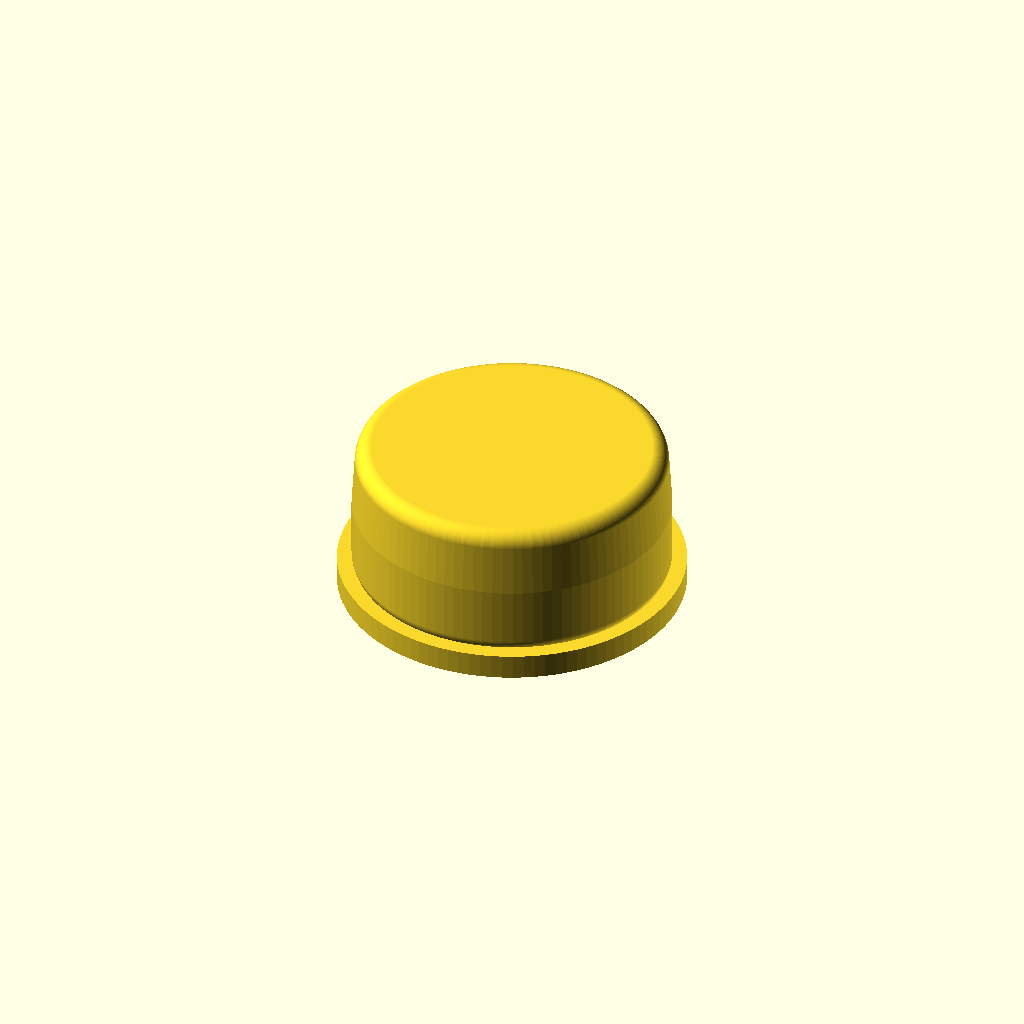
Cell 1: the model at its default parameters.
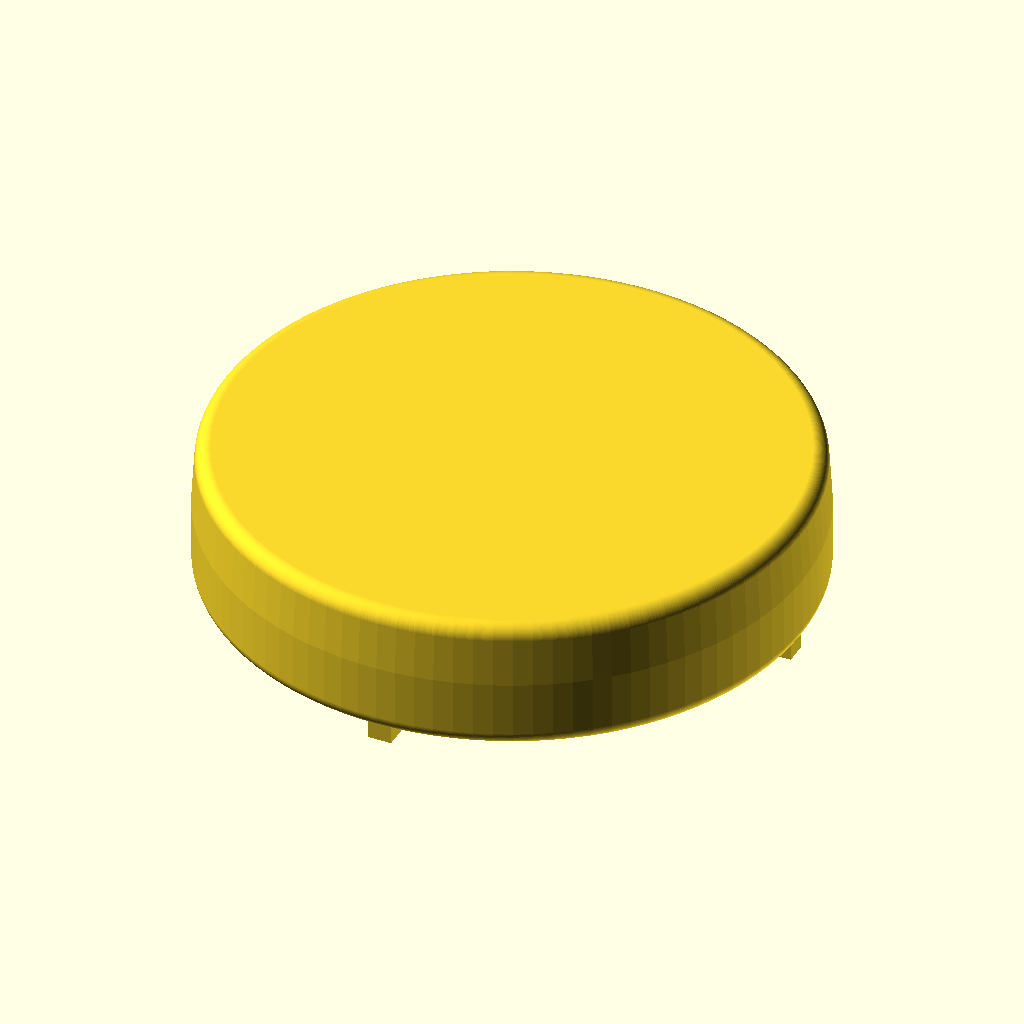
Cell 2: the same model with diameter = 50.4.
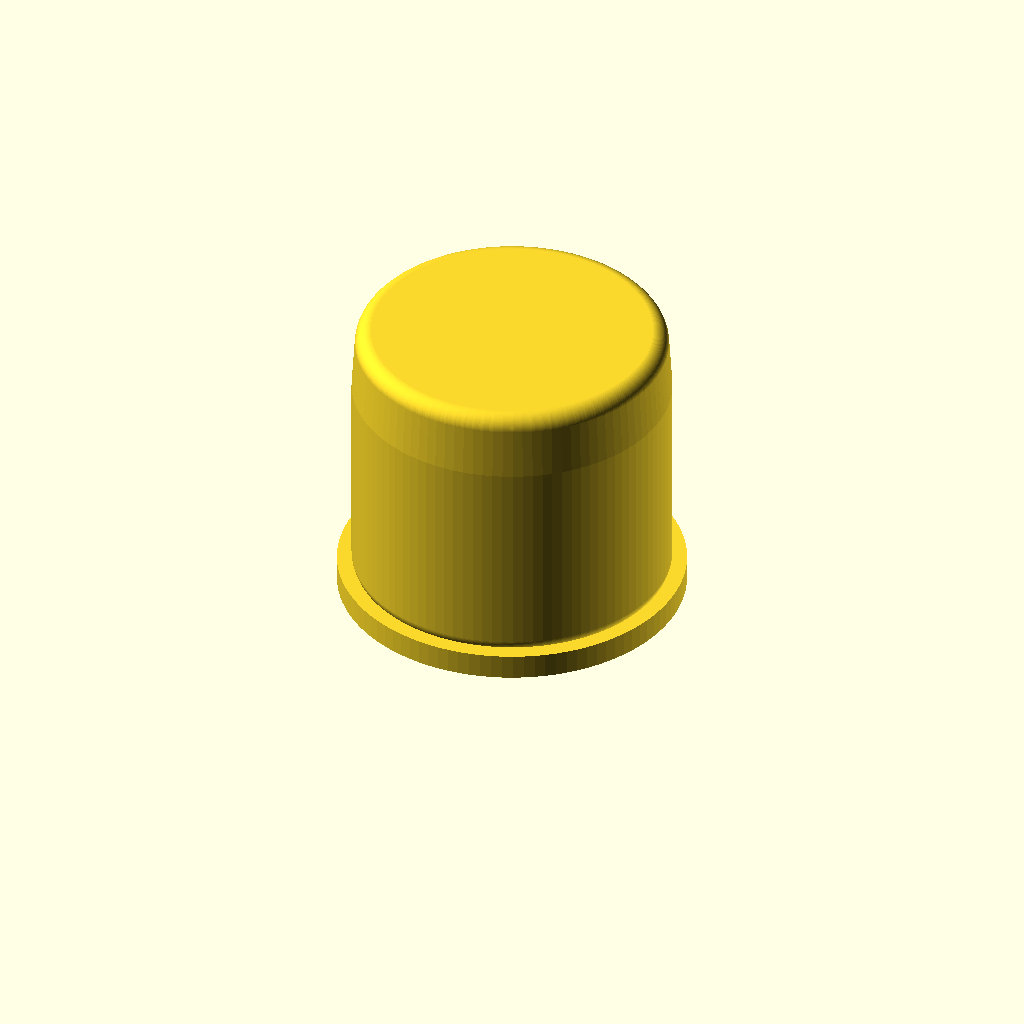
Cell 3 — height set to 22.4, the other parameters unchanged.
One fixed orthographic camera (rotation 55°, 0°, 25°; colour scheme Cornfield) for every cell.
The OpenSCAD source (scadFiles/1648709/2555274.scad):
resolution = 100;

diameter = 25.2;
height = 11.2;

real_diameter = diameter - (2*1.3);
real_height = height - (2*1.3);

difference() {
    union() {
        minkowski() {
			hull() {
				cylinder(h=(real_height-4), d1=real_diameter, d2=real_diameter, center=false, $fn=resolution);
				translate([0,0,(real_height-4)]) cylinder(h=4, d1=real_diameter, d2=(real_diameter-0.5), center=false, $fn=resolution);
			}
            sphere(r=1.3, $fn=resolution);
        }
        translate([0,0,-2.6]) cylinder(h=2, d=27.5, center=false, $fn=resolution);
    }
    
    translate([0,0,-6]) cylinder(h=height, d=diameter-8, center=false, $fn=resolution);
}

translate([0,0,(height/2)-2.6]) cube(size = [diameter-1.2,2,height], center = true);
rotate([0,0,90]) translate([0,0,(height/2)-2.6]) cube(size = [diameter-1.2,2,height], center = true);
Customizer parameters (derived from the source; name, type, default, range or options):
resolution: number, default 100
diameter: number, default 25.2
height: number, default 11.2
